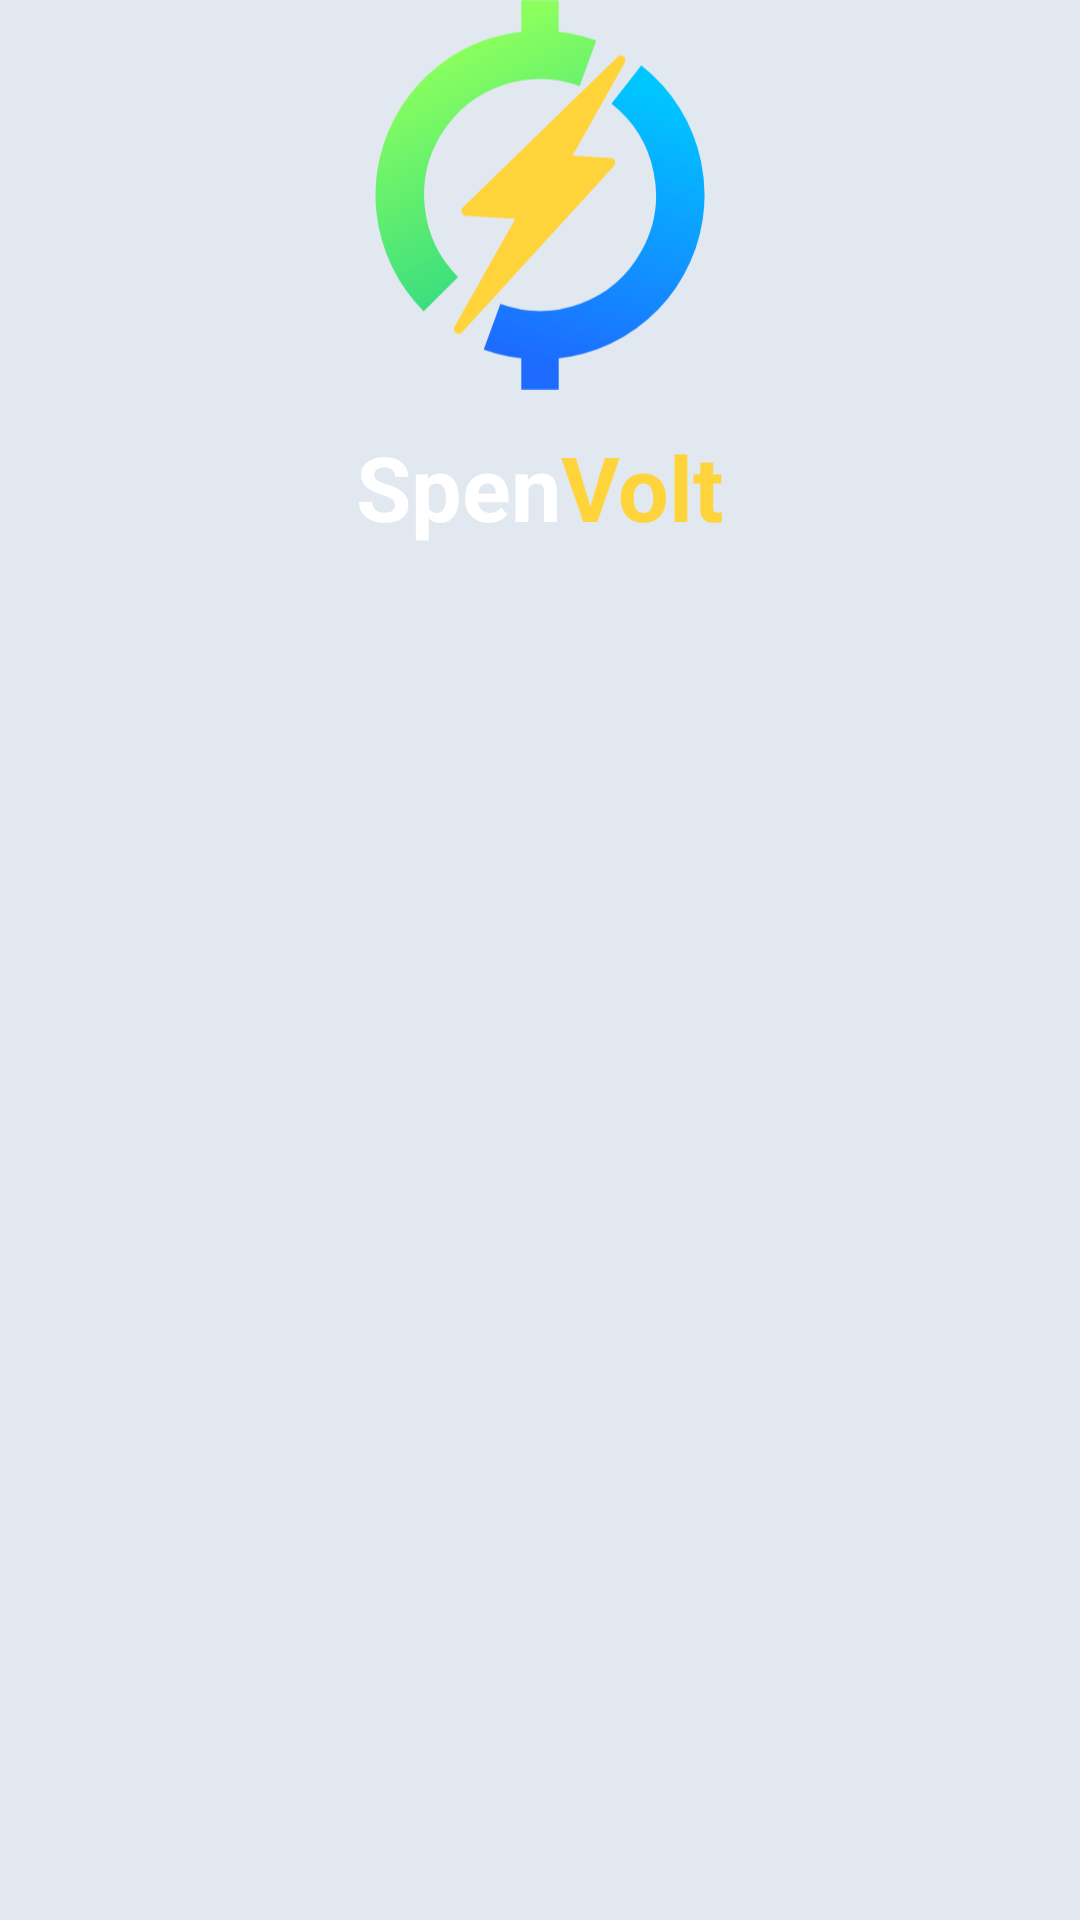

Produce the Android XML layout that renders to this screen, including the resource entries it uses.
<!-- AndroidManifest.xml: application theme Theme.SpenVolt -->
<!-- res/layout/view_brand_header.xml -->
<?xml version="1.0" encoding="utf-8"?>
<LinearLayout xmlns:android="http://schemas.android.com/apk/res/android"
    android:layout_width="match_parent"
    android:layout_height="wrap_content"
    android:gravity="center_horizontal"
    android:orientation="vertical">

    <ImageView
        android:layout_width="110dp"
        android:layout_height="130dp"
        android:contentDescription="Logo SpenVolt"
        android:src="@drawable/ic_spenvolt_logo" />

    <LinearLayout
        android:layout_width="wrap_content"
        android:layout_height="wrap_content"
        android:layout_marginTop="12dp"
        android:orientation="horizontal">

        <TextView
            android:layout_width="wrap_content"
            android:layout_height="wrap_content"
            android:text="Spen"
            android:textColor="@color/white"
            android:textSize="30sp"
            android:textStyle="bold" />

        <TextView
            android:layout_width="wrap_content"
            android:layout_height="wrap_content"
            android:text="Volt"
            android:textColor="@color/yellow"
            android:textSize="30sp"
            android:textStyle="bold" />
    </LinearLayout>

    <TextView
        android:id="@+id/txtTagline"
        android:layout_width="wrap_content"
        android:layout_height="wrap_content"
        android:layout_marginTop="6dp"
        android:textColor="@color/white"
        android:textSize="14sp" />
</LinearLayout>
<!-- resources referenced by this layout -->
<resources>
  <color name="white">#FFFFFF</color>
  <color name="yellow">#FFD43B</color>
  <!-- drawable ic_spenvolt_logo: vector/xml drawable (drawable, 2047 chars, omitted) -->
  <style name="Theme.SpenVolt" parent="Base.Theme.SpenVolt" />
  <style name="Base.Theme.SpenVolt" parent="Theme.Material3.Light.NoActionBar">
          <item name="colorPrimary">@color/dark_blue</item>
          <item name="colorOnPrimary">@color/yellow</item>
          <item name="colorSecondary">@color/green_end</item>
          <item name="colorOnSecondary">@color/dark_blue</item>
          <item name="colorSurface">@color/white</item>
          <item name="colorOnSurface">@color/dark_blue</item>
          <item name="colorError">@color/red_600</item>
          <item name="android:windowBackground">@color/background</item>
          <item name="android:textColorPrimary">@color/dark_blue</item>
      </style>
  <color name="dark_blue">#0E1A2B</color>
  <color name="green_end">#1FD38A</color>
  <color name="red_600">#DC2626</color>
  <color name="background">#E2E8F0</color>
</resources>
